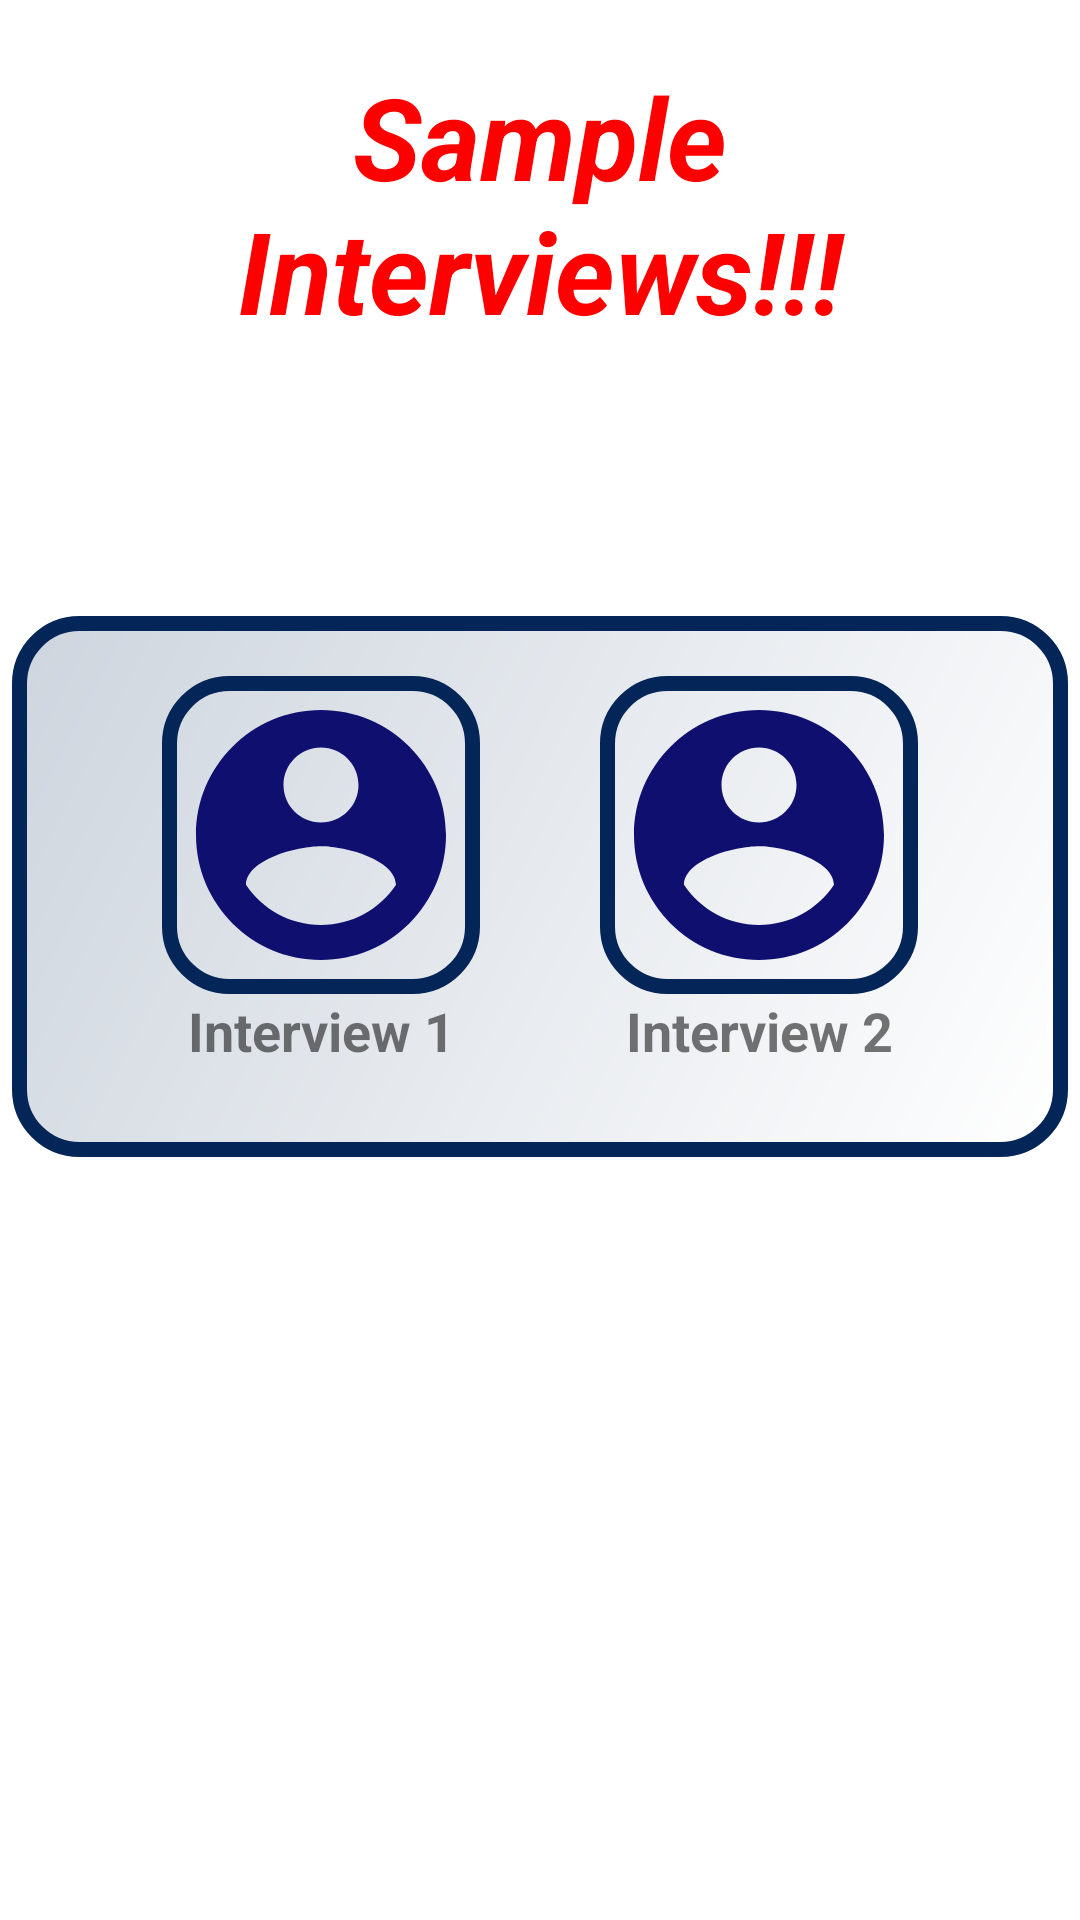

Here is an Android app screen rendered from its layout file. Give the layout XML and the strings, colors and styles it references.
<!-- AndroidManifest.xml: application theme Theme.PlacementBuddy -->
<!-- res/layout/activity_interview.xml -->
<?xml version="1.0" encoding="utf-8"?>
<RelativeLayout xmlns:android="http://schemas.android.com/apk/res/android"
    android:layout_width="match_parent"
    android:layout_height="match_parent"
    android:layout_centerHorizontal="true">

    <TextView
        android:id="@+id/tv"
        android:layout_width="match_parent"
        android:layout_height="wrap_content"
        android:text="Sample Interviews!!!"
        android:gravity="center"
        android:textStyle="italic|bold"
        android:textColor="#ff0000"
        android:textSize="38dp"
        android:layout_margin="20dp"/>

    <GridLayout
        android:id="@+id/gl"
        android:layout_below="@+id/tv"
        android:layout_centerInParent="true"
        android:layout_width="wrap_content"
        android:layout_height="wrap_content"
        android:rowCount="1"
        android:columnCount="2"
        android:paddingLeft="50dp"
        android:paddingRight="50dp"
        android:paddingTop="20dp"
        android:paddingBottom="10dp"
        android:layout_marginTop="70dp"
        android:background="@drawable/login_box">

        <LinearLayout
            android:layout_width="wrap_content"
            android:layout_height="wrap_content"
            android:layout_marginRight="20dp"
            android:layout_marginBottom="20dp"
            android:layout_row="0"
            android:layout_column="0"
            android:orientation="vertical">

            <ImageButton
                android:id="@+id/btn1"
                android:layout_width="wrap_content"
                android:layout_height="wrap_content"
                android:src="@drawable/interview"
                android:background="@drawable/grid_items"
                android:padding="3dp"/>

            <TextView
                android:layout_width="match_parent"
                android:layout_height="wrap_content"
                android:text="Interview 1"
                android:textSize="18dp"
                android:gravity="center"
                android:textStyle="bold"/>

        </LinearLayout>

        <LinearLayout
            android:layout_width="wrap_content"
            android:layout_height="wrap_content"
            android:layout_marginLeft="20dp"
            android:layout_marginBottom="20dp"
            android:layout_row="0"
            android:layout_column="1"
            android:orientation="vertical">

            <ImageButton
                android:id="@+id/btn2"
                android:layout_width="wrap_content"
                android:layout_height="wrap_content"
                android:src="@drawable/interview"
                android:background="@drawable/grid_items"
                android:padding="3dp"/>

            <TextView
                android:layout_width="match_parent"
                android:layout_height="wrap_content"
                android:text="Interview 2"
                android:textSize="18dp"
                android:gravity="center"
                android:textStyle="bold"/>

        </LinearLayout>

    </GridLayout>

</RelativeLayout>
<!-- resources referenced by this layout -->
<resources>
  <!-- drawable grid_items (drawable) -->
  <?xml version="1.0" encoding="utf-8"?>
  <shape xmlns:android="http://schemas.android.com/apk/res/android">
  
      <corners
          android:radius="20dp"/>
  
      <stroke
          android:width="5dp"
          android:color="#032557"/>
  
  </shape>
  <!-- drawable interview (drawable) -->
  <vector android:height="100dp" android:tint="#0f0f70"
      android:viewportHeight="24" android:viewportWidth="24"
      android:width="100dp" xmlns:android="http://schemas.android.com/apk/res/android">
      <path android:fillColor="@android:color/white" android:pathData="M12,2C6.48,2 2,6.48 2,12s4.48,10 10,10 10,-4.48 10,-10S17.52,2 12,2zM12,5c1.66,0 3,1.34 3,3s-1.34,3 -3,3 -3,-1.34 -3,-3 1.34,-3 3,-3zM12,19.2c-2.5,0 -4.71,-1.28 -6,-3.22 0.03,-1.99 4,-3.08 6,-3.08 1.99,0 5.97,1.09 6,3.08 -1.29,1.94 -3.5,3.22 -6,3.22z"/>
  </vector>
  <!-- drawable login_box (drawable) -->
  <?xml version="1.0" encoding="utf-8"?>
  <shape xmlns:android="http://schemas.android.com/apk/res/android">
  
      <gradient
          android:startColor="#ffffff"
          android:endColor="#ced5de"
          android:angle="135"/>
  
      <padding
          android:bottom="10dp"
          android:right="10dp"
          android:top="10dp"
          android:left="10dp"/>
  
      <corners
          android:radius="20dp"/>
  
      <stroke
          android:width="5dp"
          android:color="#032557"/>
  
  </shape>
  <style name="Theme.PlacementBuddy" parent="Theme.MaterialComponents.DayNight.DarkActionBar">
          
          <item name="colorPrimary">@color/purple_500</item>
          <item name="colorPrimaryVariant">@color/purple_700</item>
          <item name="colorOnPrimary">@color/white</item>
          
          <item name="colorSecondary">@color/teal_200</item>
          <item name="colorSecondaryVariant">@color/teal_700</item>
          <item name="colorOnSecondary">@color/black</item>
          
          <item name="android:statusBarColor" tools:targetApi="l">?attr/colorPrimaryVariant</item>
          
      </style>
  <!-- not gathered from this repository: default colours our renderer supplied (Android Studio template values) -->
  <color name="purple_500">#FF6200EE</color>
  <color name="purple_700">#FF3700B3</color>
  <color name="teal_200">#FF03DAC5</color>
  <color name="teal_700">#FF018786</color>
  <color name="black">#FF000000</color>
  <color name="white">#FFFFFFFF</color>
</resources>
